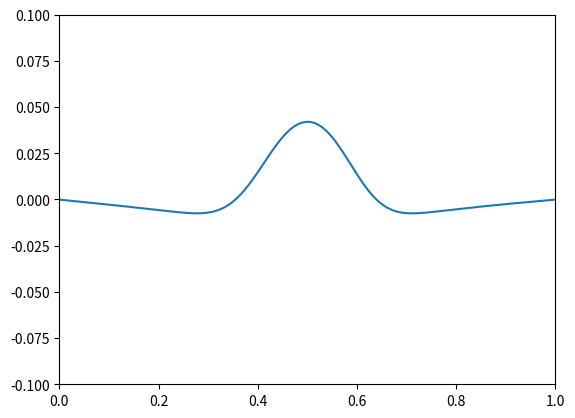

Python code for this plot:
#######################
# In class assignment ph385
# [redacted]
#######################
import numpy as np

class animatedWave:
    # Initialize the wave components
    def __init__(self,a,b,c,N,tau,tMax):        
        # Define member variables
        self.a = a # start of grid
        self.L = b # length of the string in m
        self.T = 1. # in N
        self.N = N # number of grid points
        self.tau = tau # time step
        self.tMax = tMax # final time
        
        # Build cell-centered grid with ghost points
        self.dx = (b-a)/float(N)
        self.x = np.linspace(a-self.dx/2., b+self.dx/2., self.N+2)
        
    # Initialize the initial y positions and velocities of the wave  
    def initializeWave(self):        
        # Initialize y which holds initial disturbance
        self.yInit = self.x * 0 # Initial y position is at 0 for all x.
        
        # Initialize v to hold initial velocity
        self.vInit = np.exp(-160*(self.x - self.L/2.)**2 / float(self.L**2))
    
    # Find c**2 as a function of x
    def cSqu(self):
        cS=[] # Initialize c**2
        for i in range(len(self.x)):
            # Get c**2 for all x using given equations for c(x) (and mu(x))
            cS.append((self.T / float(0.1 + self.x[i]/float(self.L)))**(0.5))
        return np.array(cS) # Return as an array so math can be done with it
    
    # Animate the wave
    def animate(self):
        from matplotlib import pyplot as plt
        
        # Define the constant and y from initial y
        constant = self.cSqu() * self.tau**2/(2*self.dx**2)
        y=self.yInit
        
        # Define variable to store wave at prev. time step
        yOld = y[1:-1] - self.vInit[1:-1]*self.tau + constant[1:-1]*(y[2:] - 2*y[1:-1] + y[:-2])
        # Enforce boundary conditions to set values for ghost points in yOld
        yOld = np.append(0,np.append(yOld,0))
        
        # Initialize time and counter
        t=0
        counter=0
        
        #Loop over time
        while t < self.tMax:
            #Calculate yNew
            yNew = 2*y[1:-1] - yOld[1:-1] + 2*constant[1:-1]*(y[2:] - 2*y[1:-1] + y[:-2])
            
            #Enforce boundary conditions to set values for ghost points.
            yNew = np.append(0,np.append(yNew,0))
            
            if counter % 20 == 0:
                #Animate the wave periodically
                plt.clf() # Clear previous plot
                plt.plot(self.x, yNew) # Plot the x vs. y of the string points for every 20 time steps
                # Set reasonable limits to see the string propogating over time
                plt.xlim(0,1)
                plt.ylim(-.1,.1)
                plt.draw()
                plt.pause(0.002)
            
            # Let yOld be equal to y
            yOld = np.copy(y)
            
            # Let y be yNew
            y = np.copy(yNew)
            
            # Increment values
            t += self.tau
            counter += 1

# Get initial components
a=0
b=1.
c=2.
N=200
tau=0.001

# Calculate h
h = (b-a)/float(N)

# Get the h/c to tau ratio, which should be no less than 1.
tauRel = h/c/tau
print(tauRel)

# Only animate the wave if the CFL condition is met
if tauRel >= 1:
    # Initialize the wave
    wave = animatedWave(a,b,c,N,tau,1.8)
    wave.initializeWave()
    # Animate the wave over time
    wave.animate()

# The pulses propagate through the wave faster on the left side of the string because there is
# a lower linear mass density the farther left on the wave you go, so there is a higher speed
# and meets up with the pulse going toward the right faster, so they meet toward the right side of the string.
# The pulse on the left then still moves faster, but has more distance to move, so when they meet again,
# they meet at the middle again.
